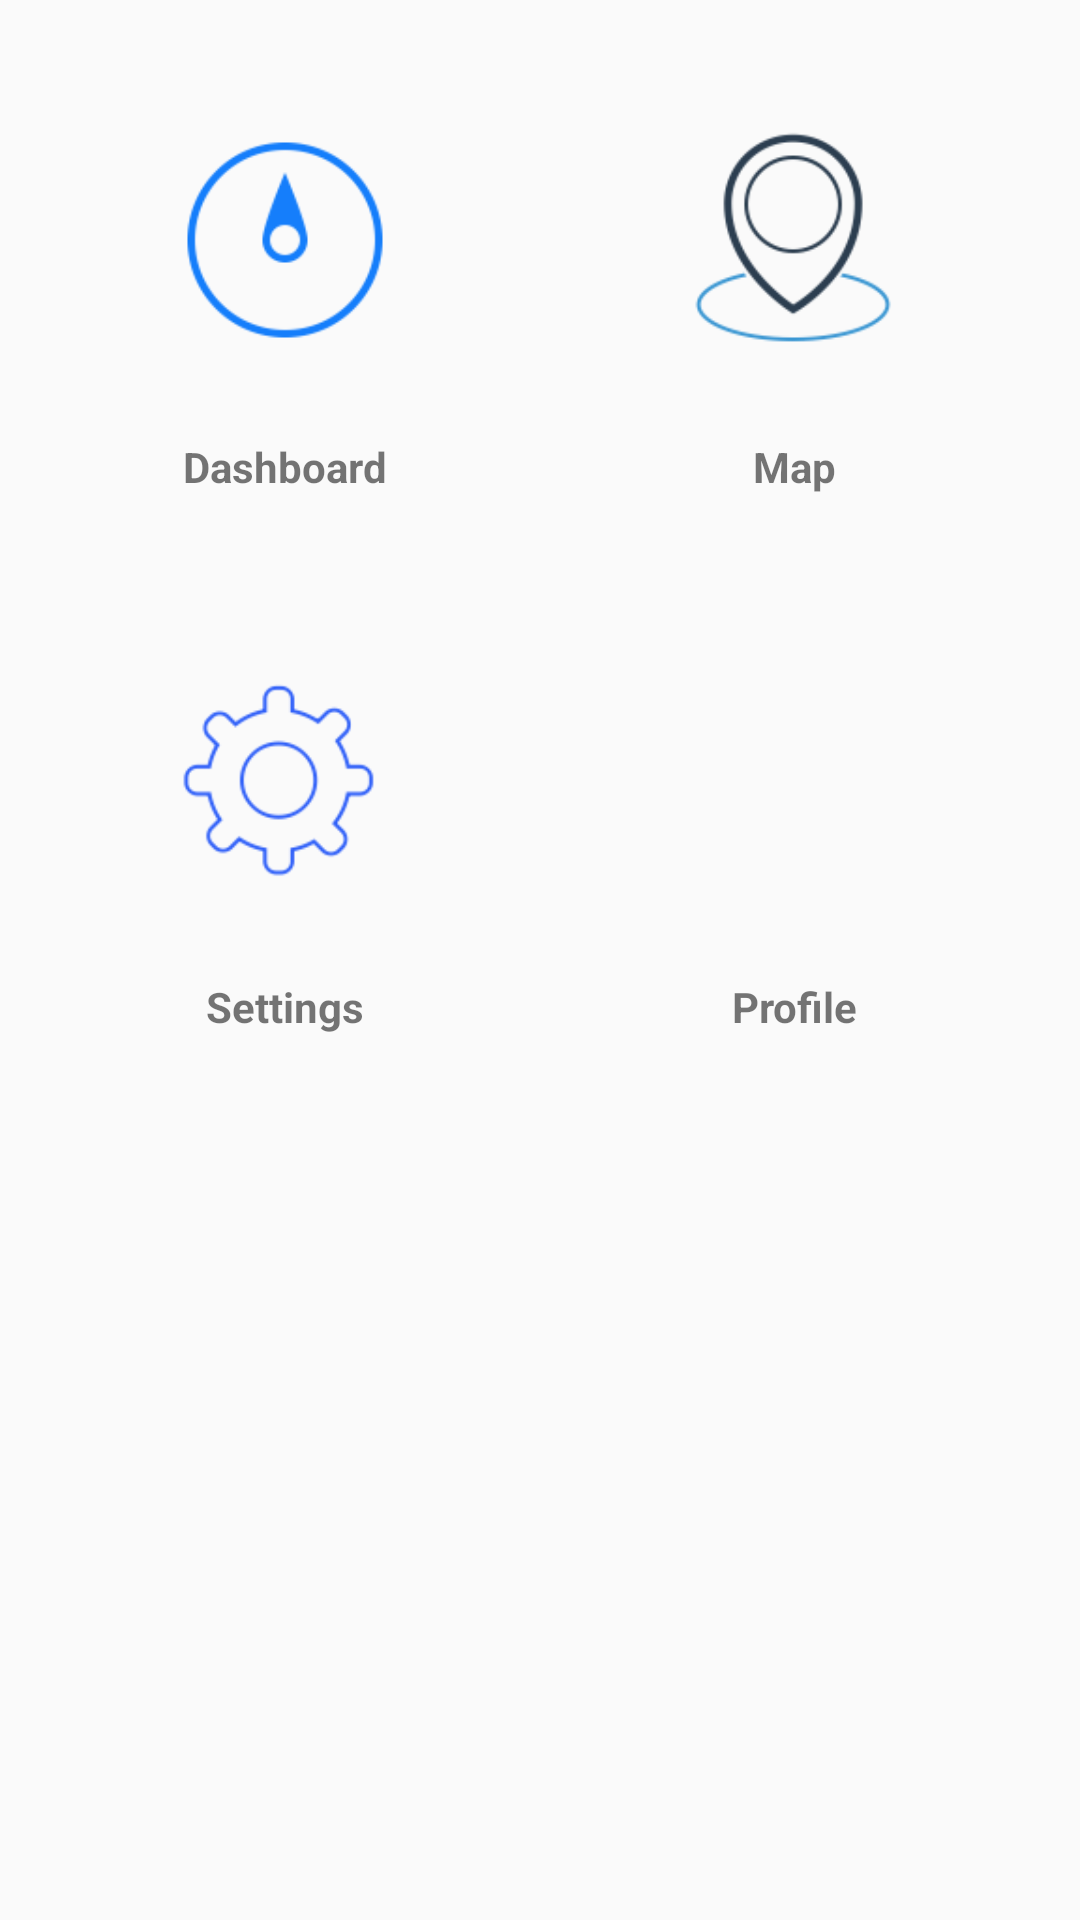

Reconstruct the res/layout file that produces this screen, plus the resources it refers to.
<!-- AndroidManifest.xml: application theme AppTheme -->
<!-- res/layout/activity_home.xml -->
<?xml version="1.0" encoding="utf-8"?>
<LinearLayout xmlns:android="http://schemas.android.com/apk/res/android"
    android:layout_width="match_parent"
    android:layout_height="match_parent"
    android:focusable="true"
    android:focusableInTouchMode="true"
    android:orientation="vertical">

    <LinearLayout
        android:id="@+id/card_view"
        android:layout_width="match_parent"
        android:layout_height="match_parent"
        android:layout_gravity="center"
        android:layout_margin="5dp">

        <ScrollView
            android:layout_width="match_parent"
            android:layout_height="match_parent"
            android:orientation="vertical">

            <LinearLayout
                android:layout_width="match_parent"
                android:layout_height="match_parent"
                android:gravity="center"
                android:orientation="vertical"
                android:padding="5dp">

                <LinearLayout
                    android:layout_width="match_parent"
                    android:layout_height="180dp"
                    android:gravity="center"
                    android:orientation="horizontal">

                    <RelativeLayout
                        android:id="@+id/item_dashboard"
                        android:layout_width="0dp"
                        android:layout_height="match_parent"
                        android:layout_weight=".5"
                        android:background="@drawable/dropshadow"
                        android:padding="20dp">

                        <ImageView
                            android:layout_width="80dp"
                            android:layout_height="80dp"
                            android:layout_alignParentTop="true"
                            android:layout_centerHorizontal="true"
                            android:layout_margin="10dp"
                            android:background="@drawable/ic_dashboard" />

                        <TextView
                            android:layout_width="wrap_content"
                            android:layout_height="wrap_content"
                            android:layout_alignParentBottom="true"
                            android:layout_centerHorizontal="true"
                            android:layout_margin="5dp"
                            android:text="Dashboard"
                            android:textStyle="bold" />

                    </RelativeLayout>

                    <RelativeLayout
                        android:id="@+id/item_map"
                        android:layout_width="0dp"
                        android:layout_height="match_parent"
                        android:layout_weight=".5"
                        android:background="@drawable/dropshadow"
                        android:padding="20dp">

                        <ImageView
                            android:layout_width="80dp"
                            android:layout_height="80dp"
                            android:layout_alignParentTop="true"
                            android:layout_centerHorizontal="true"
                            android:layout_margin="10dp"
                            android:background="@drawable/ic_map" />

                        <TextView
                            android:layout_width="wrap_content"
                            android:layout_height="wrap_content"
                            android:layout_alignParentBottom="true"
                            android:layout_centerHorizontal="true"
                            android:layout_margin="5dp"
                            android:text="Map"
                            android:textStyle="bold" />

                    </RelativeLayout>
                </LinearLayout>


                <LinearLayout
                    android:layout_width="match_parent"
                    android:layout_height="180dp"
                    android:gravity="center"
                    android:orientation="horizontal">

                    <RelativeLayout
                        android:id="@+id/item_settings"
                        android:layout_width="0dp"
                        android:layout_height="match_parent"
                        android:layout_weight=".5"
                        android:background="@drawable/dropshadow"
                        android:padding="20dp">

                        <ImageView
                            android:layout_width="80dp"
                            android:layout_height="80dp"
                            android:layout_alignParentTop="true"
                            android:layout_centerHorizontal="true"
                            android:layout_margin="10dp"
                            android:background="@drawable/ic_settings" />

                        <TextView
                            android:layout_width="wrap_content"
                            android:layout_height="wrap_content"
                            android:layout_alignParentBottom="true"
                            android:layout_centerHorizontal="true"
                            android:layout_margin="5dp"
                            android:text="Settings"
                            android:textStyle="bold" />

                    </RelativeLayout>

                    <RelativeLayout
                        android:id="@+id/item_profile"
                        android:layout_width="0dp"
                        android:layout_height="match_parent"
                        android:layout_weight=".5"
                        android:background="@drawable/dropshadow"
                        android:padding="20dp">

                        <ImageView
                            android:layout_width="80dp"
                            android:layout_height="80dp"
                            android:layout_alignParentTop="true"
                            android:layout_centerHorizontal="true"
                            android:layout_margin="10dp"
                            android:background="@drawable/ic_profile" />

                        <TextView
                            android:layout_width="wrap_content"
                            android:layout_height="wrap_content"
                            android:layout_alignParentBottom="true"
                            android:layout_centerHorizontal="true"
                            android:layout_margin="5dp"
                            android:text="Profile"
                            android:textStyle="bold" />

                    </RelativeLayout>
                </LinearLayout>

                
            </LinearLayout>

        </ScrollView>
    </LinearLayout>

</LinearLayout>
<!-- resources referenced by this layout -->
<resources>
  <!-- drawable ic_dashboard: png bitmap (drawable-xhdpi, 5207 bytes) -->
  <!-- drawable ic_map: png bitmap (drawable-xhdpi, 4852 bytes) -->
  <!-- drawable ic_settings: png bitmap (drawable-xhdpi, 3096 bytes) -->
  <style name="DashboardButton">
          <item name="android:layout_gravity">center_vertical</item>
          <item name="android:layout_width">wrap_content</item>
          <item name="android:layout_height">wrap_content</item>
          <item name="android:gravity">center_horizontal</item>
          <item name="android:drawablePadding">2dp</item>
          <item name="android:textStyle">bold</item>
          <item name="android:background">@null</item>
          <item name="android:textSize">14sp</item>
      </style>
  <style name="AppTheme" parent="Theme.AppCompat.Light.DarkActionBar">
          
          <item name="colorPrimary">@color/colorPrimary</item>
          <item name="colorPrimaryDark">@color/colorPrimaryDark</item>
          <item name="colorAccent">@color/colorAccent</item>
  
      </style>
  <color name="colorPrimary">#3F51B5</color>
  <color name="colorPrimaryDark">#303F9F</color>
  <color name="colorAccent">#FF4081</color>
</resources>
